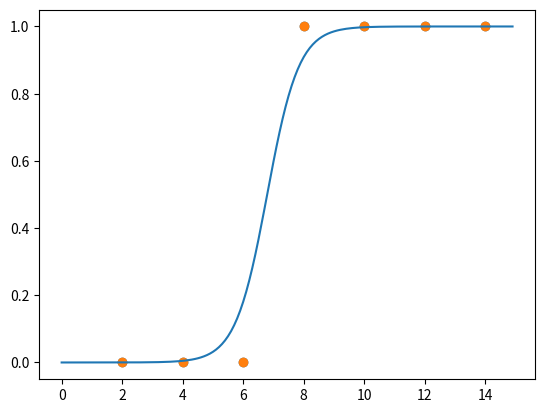

This figure's Python source:
import numpy as np
import pandas as pd
import matplotlib.pyplot as plt

#공부시간 X와 성적 Y의 리스트를 만듭니다.
x_data = np.array([[2], [4], [6], [8], [10], [12], [14]])
y_data = np.array([0, 0, 0, 1, 1, 1, 1])

# 그래프로 나타내 봅니다.
plt.scatter(x_data, y_data)

# 기울기 a와 절편 b의 값을 초기화 합니다.
# 학습률을 정합니다.
a = 0
b = 0
lr = 0.05 

#시그모이드 함수를 정의합니다.
def sigmoid(x):
    return 1 / (1 + np.exp(-x))

#경사 하강법을 실행합니다.
for i in range(2001):
    for x, y in zip(x_data, y_data):
        a_diff = x*(sigmoid(a*x+ b) - y) 
        b_diff = sigmoid(a*x+ b) - y
        a = a - lr * a_diff
        b = b - lr * b_diff
        if i % 1000 == 0:    # 1000번 반복될 때마다 각 x_data값에 대한 현재의 a값, b값을 출력합니다.
            print("epoch=%.f, 기울기=%.04f, 절편=%.04f" % (i, a, b))

plt.scatter(x_data, y_data)
x_range = (np.arange(0, 15, 0.1)) #그래프로 나타낼 x값의 범위를 정합니다.
plt.plot(np.arange(0, 15, 0.1), np.array([sigmoid(a*x + b) for x in x_range]))
plt.show()